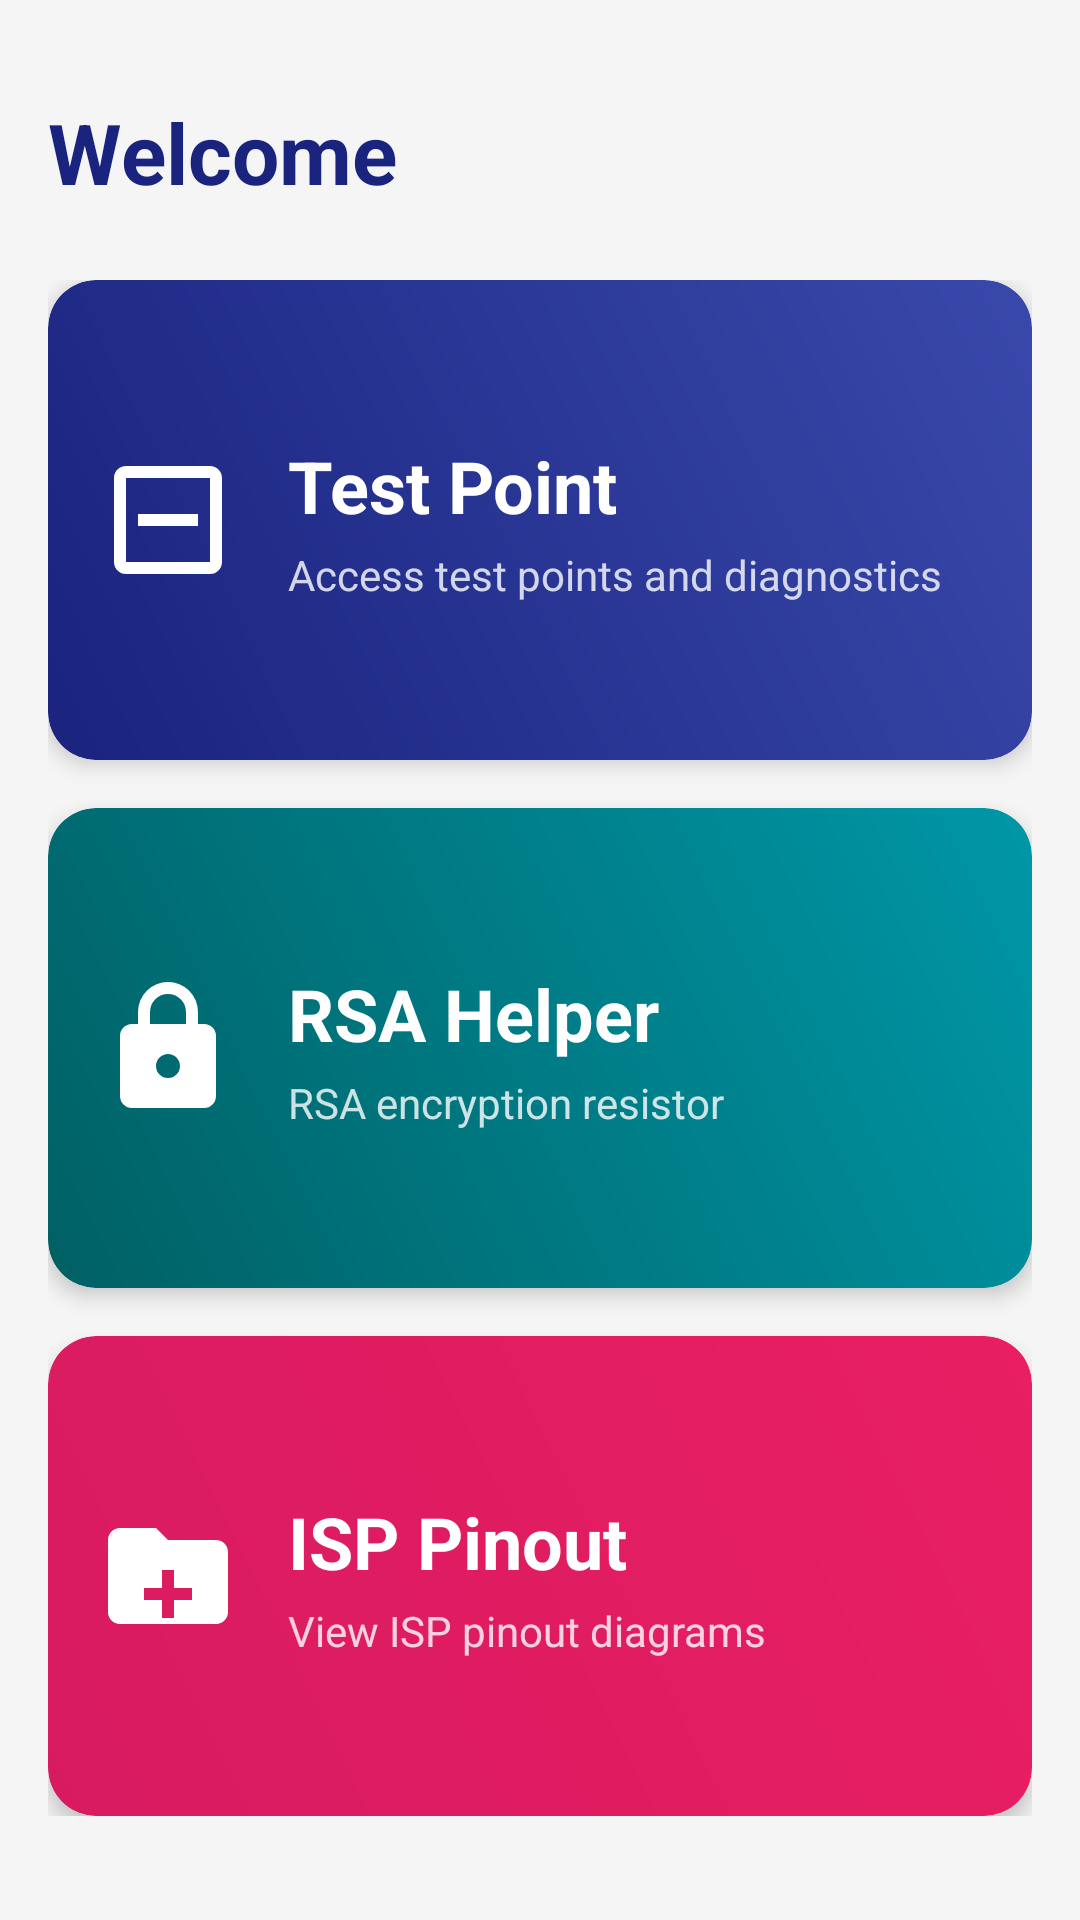

Reconstruct the res/layout file that produces this screen, plus the resources it refers to.
<!-- AndroidManifest.xml: application theme Theme.TestPoint -->
<!-- res/layout/fragment_first.xml -->
<?xml version="1.0" encoding="utf-8"?>
<FrameLayout
    xmlns:android="http://schemas.android.com/apk/res/android"
    xmlns:app="http://schemas.android.com/apk/res-auto"
    android:layout_width="match_parent"
    android:layout_height="match_parent"
    android:background="#F5F5F5">

    <LinearLayout
        android:layout_width="match_parent"
        android:layout_height="match_parent"
        android:orientation="vertical"
        android:padding="16dp">

        
        <TextView
            android:layout_width="match_parent"
            android:layout_height="wrap_content"
            android:text="Welcome"
            android:textSize="28sp"
            android:textStyle="bold"
            android:textColor="#1A237E"
            android:layout_marginBottom="24dp"
            android:layout_marginTop="16dp"/>

        
        <LinearLayout
            android:layout_width="match_parent"
            android:layout_height="wrap_content"
            android:orientation="vertical"
            android:gravity="center"
            android:spacing="16dp">

            
            <androidx.cardview.widget.CardView
                android:id="@+id/cvTestPoint"
                android:layout_width="match_parent"
                android:layout_height="160dp"
                android:layout_marginBottom="16dp"
                android:focusable="true"
                app:cardElevation="4dp"
                app:cardCornerRadius="16dp"
                android:clickable="true"
                android:foreground="?attr/selectableItemBackground"
                android:transitionName="test_point_card">

                <LinearLayout
                    android:layout_width="match_parent"
                    android:layout_height="match_parent"
                    android:orientation="horizontal"
                    android:padding="16dp"
                    android:background="@drawable/card_gradient_1">

                    
                    <ImageView
                        android:layout_width="48dp"
                        android:layout_height="48dp"
                        android:src="@drawable/ic_test_point"
                        android:layout_gravity="center_vertical"
                        app:tint="#FFFFFF"
                        android:contentDescription="Test Point Icon" />

                    
                    <LinearLayout
                        android:layout_width="match_parent"
                        android:layout_height="wrap_content"
                        android:orientation="vertical"
                        android:layout_gravity="center_vertical"
                        android:layout_marginStart="16dp">

                        <TextView
                            android:id="@+id/testPoint"
                            android:layout_width="wrap_content"
                            android:layout_height="wrap_content"
                            android:text="Test Point"
                            android:textSize="24sp"
                            android:textColor="#FFFFFF"
                            android:textStyle="bold"/>

                        <TextView
                            android:layout_width="wrap_content"
                            android:layout_height="wrap_content"
                            android:text="Access test points and diagnostics"
                            android:textColor="#FFFFFF"
                            android:alpha="0.8"
                            android:layout_marginTop="4dp"/>
                    </LinearLayout>
                </LinearLayout>
            </androidx.cardview.widget.CardView>

            
            <androidx.cardview.widget.CardView
                android:id="@+id/cvRSA"
                android:layout_width="match_parent"
                android:layout_height="160dp"
                android:layout_marginBottom="16dp"
                app:cardElevation="4dp"
                app:cardCornerRadius="16dp"
                android:clickable="true"
                android:foreground="?attr/selectableItemBackground">

                <LinearLayout
                    android:layout_width="match_parent"
                    android:layout_height="match_parent"
                    android:orientation="horizontal"
                    android:padding="16dp"
                    android:background="@drawable/card_gradient_2">

                    
                    <ImageView
                        android:layout_width="48dp"
                        android:layout_height="48dp"
                        android:src="@drawable/ic_rsa"
                        android:layout_gravity="center_vertical"
                        app:tint="#FFFFFF" />

                    
                    <LinearLayout
                        android:layout_width="match_parent"
                        android:layout_height="wrap_content"
                        android:orientation="vertical"
                        android:layout_gravity="center_vertical"
                        android:layout_marginStart="16dp">

                        <TextView
                            android:id="@+id/rsaHelper"
                            android:layout_width="wrap_content"
                            android:layout_height="wrap_content"
                            android:text="RSA Helper"
                            android:textSize="24sp"
                            android:textColor="#FFFFFF"
                            android:textStyle="bold"/>

                        <TextView
                            android:layout_width="wrap_content"
                            android:layout_height="wrap_content"
                            android:text="RSA encryption resistor"
                            android:textColor="#FFFFFF"
                            android:alpha="0.8"
                            android:layout_marginTop="4dp"/>
                    </LinearLayout>
                </LinearLayout>
            </androidx.cardview.widget.CardView>

            
            <androidx.cardview.widget.CardView
                android:id="@+id/cvISP"
                android:layout_width="match_parent"
                android:layout_height="160dp"
                android:focusable="true"
                app:cardElevation="4dp"
                app:cardCornerRadius="16dp"
                android:clickable="true"
                android:foreground="?attr/selectableItemBackground">

                <LinearLayout
                    android:layout_width="match_parent"
                    android:layout_height="match_parent"
                    android:orientation="horizontal"
                    android:padding="16dp"
                    android:background="@drawable/card_gradient_3">

                    
                    <ImageView
                        android:layout_width="48dp"
                        android:layout_height="48dp"
                        android:src="@drawable/ic_isp"
                        android:layout_gravity="center_vertical"
                        app:tint="#FFFFFF"
                        android:contentDescription="ISP Pinout Icon" />

                    
                    <LinearLayout
                        android:layout_width="match_parent"
                        android:layout_height="wrap_content"
                        android:orientation="vertical"
                        android:layout_gravity="center_vertical"
                        android:layout_marginStart="16dp">

                        <TextView
                            android:id="@+id/ispPinout"
                            android:layout_width="wrap_content"
                            android:layout_height="wrap_content"
                            android:text="ISP Pinout"
                            android:textSize="24sp"
                            android:textColor="#FFFFFF"
                            android:textStyle="bold"/>

                        <TextView
                            android:layout_width="wrap_content"
                            android:layout_height="wrap_content"
                            android:text="View ISP pinout diagrams"
                            android:textColor="#FFFFFF"
                            android:alpha="0.8"
                            android:layout_marginTop="4dp"/>
                    </LinearLayout>
                </LinearLayout>
            </androidx.cardview.widget.CardView>

        </LinearLayout>
    </LinearLayout>
</FrameLayout>
<!-- resources referenced by this layout -->
<resources>
  <!-- drawable card_gradient_1 (drawable) -->
  <?xml version="1.0" encoding="utf-8"?>
  <shape xmlns:android="http://schemas.android.com/apk/res/android">
      <gradient
          android:startColor="#1A237E"
          android:endColor="#3949AB"
          android:angle="45"/>
      <corners android:radius="16dp"/>
  </shape>
  <!-- drawable card_gradient_2 (drawable) -->
  <?xml version="1.0" encoding="utf-8"?>
  <shape xmlns:android="http://schemas.android.com/apk/res/android">
      <gradient
          android:startColor="#006064"
          android:endColor="#0097A7"
          android:angle="45"/>
      <corners android:radius="16dp"/>
  </shape>
  <!-- drawable card_gradient_3 (drawable) -->
  <?xml version="1.0" encoding="utf-8"?>
  <shape xmlns:android="http://schemas.android.com/apk/res/android">
      <gradient
          android:startColor="#D81B60"
          android:endColor="#E91E63"
          android:angle="45"/>
      <corners android:radius="16dp"/>
  </shape>
  <!-- drawable ic_isp (drawable) -->
  <vector xmlns:android="http://schemas.android.com/apk/res/android"
      android:width="24dp"
      android:height="24dp"
      android:viewportWidth="24"
      android:viewportHeight="24">
      <path
          android:fillColor="#FFFFFF"
          android:pathData="M20,6h-8l-2,-2H4C2.9,4 2.01,4.9 2.01,6L2,18c0,1.1 0.9,2 2,2h16c1.1,0 2,-0.9 2,-2V8C22,6.9 21.1,6 20,6zM16,16h-3v3h-2v-3H8v-2h3v-3h2v3h3V16z"/>
  </vector>
  <!-- drawable ic_rsa (drawable) -->
  <vector xmlns:android="http://schemas.android.com/apk/res/android"
      android:width="24dp"
      android:height="24dp"
      android:viewportWidth="24"
      android:viewportHeight="24">
      <path
          android:fillColor="#FFFFFF"
          android:pathData="M12,17A2,2 0 0,0 14,15C14,13.89 13.1,13 12,13A2,2 0 0,0 10,15A2,2 0 0,0 12,17M18,8A2,2 0 0,1 20,10V20A2,2 0 0,1 18,22H6A2,2 0 0,1 4,20V10C4,8.89 4.9,8 6,8H7V6A5,5 0 0,1 12,1A5,5 0 0,1 17,6V8H18M12,3A3,3 0 0,0 9,6V8H15V6A3,3 0 0,0 12,3Z"/>
  </vector>
  <!-- drawable ic_test_point (drawable) -->
  <vector xmlns:android="http://schemas.android.com/apk/res/android"
      android:width="24dp"
      android:height="24dp"
      android:viewportWidth="24"
      android:viewportHeight="24">
      <path
          android:fillColor="#FFFFFF"
          android:pathData="M19,3H5C3.89,3 3,3.89 3,5V19A2,2 0 0,0 5,21H19A2,2 0 0,0 21,19V5C21,3.89 20.1,3 19,3M19,19H5V5H19V19M17,11H7V13H17V11Z"/>
  </vector>
  <style name="Widget.App.CardView" parent="Widget.MaterialComponents.CardView">
          <item name="cardElevation">4dp</item>
          <item name="cardCornerRadius">16dp</item>
          <item name="rippleColor">@color/accent</item>
      </style>
  <style name="Widget.App.SearchView" parent="Widget.AppCompat.SearchView">
          <item name="queryBackground">@android:color/transparent</item>
          <item name="searchIcon">@drawable/ic_search</item>
          <item name="queryHint">Search...</item>
      </style>
  <!-- drawable ic_search (drawable) -->
  <vector xmlns:android="http://schemas.android.com/apk/res/android"
      android:width="24dp"
      android:height="24dp"
      android:viewportWidth="24"
      android:viewportHeight="24"
      android:tint="#757575">
      <path
          android:fillColor="@android:color/white"
          android:pathData="M15.5,14h-0.79l-0.28,-0.27C15.41,12.59 16,11.11 16,9.5 16,5.91 13.09,3 9.5,3S3,5.91 3,9.5 5.91,16 9.5,16c1.61,0 3.09,-0.59 4.23,-1.57l0.27,0.28v0.79l5,4.99L20.49,19l-4.99,-5zM9.5,14C7.01,14 5,11.99 5,9.5S7.01,5 9.5,5 14,7.01 14,9.5 11.99,14 9.5,14z"/>
  </vector>
</resources>
